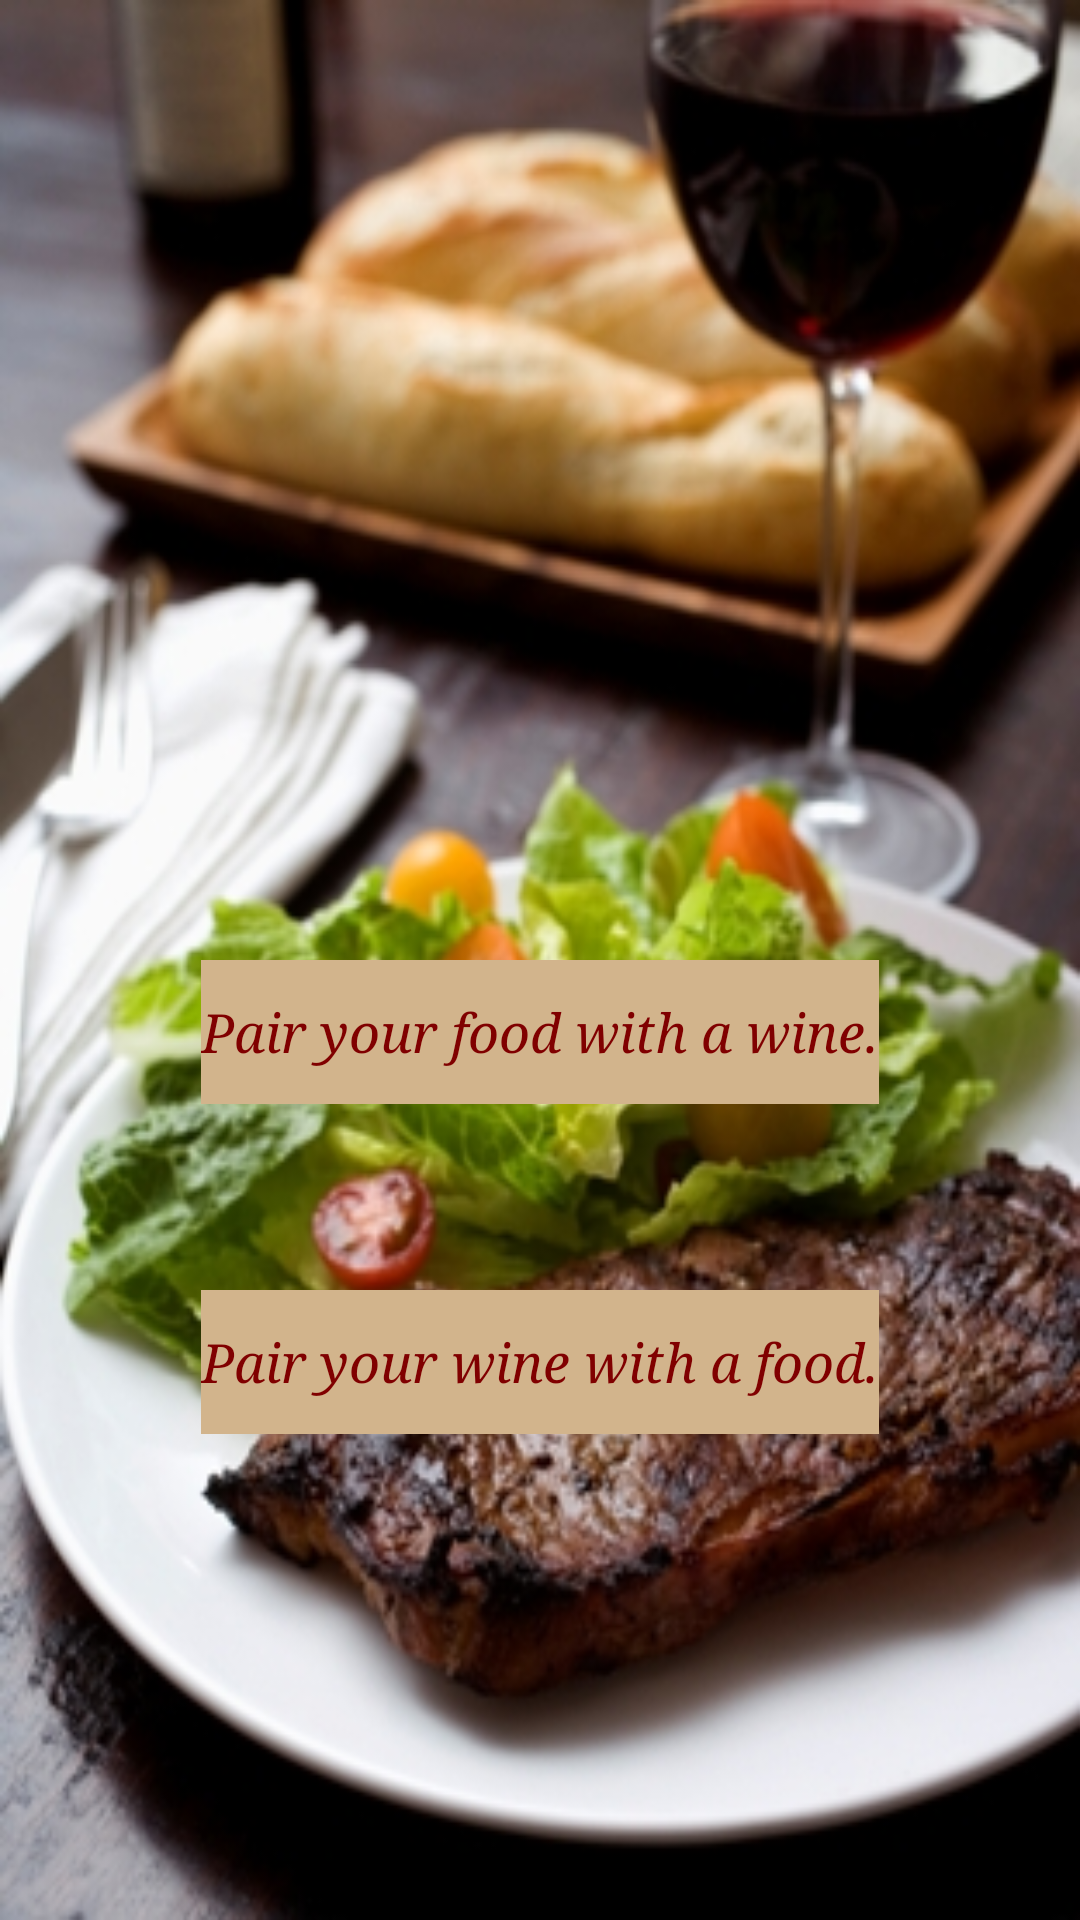

Write the Android layout XML for this screen, with the resource values it uses.
<!-- AndroidManifest.xml: application theme AppTheme -->
<!-- res/layout/activity_pairings.xml -->
<RelativeLayout xmlns:android="http://schemas.android.com/apk/res/android"
	android:screenOrientation="portrait"
    xmlns:tools="http://schemas.android.com/tools"
    android:layout_width="match_parent"
    android:layout_height="match_parent"
    android:background="@drawable/foodtowine"
    android:paddingBottom="@dimen/activity_vertical_margin"
    android:paddingLeft="@dimen/activity_horizontal_margin"
    android:paddingRight="@dimen/activity_horizontal_margin"
    android:paddingTop="@dimen/activity_vertical_margin"
    tools:context=".WinePair" >

    <Button
        android:id="@+id/ButtonRemoveFav"
        android:layout_width="wrap_content"
        android:layout_height="wrap_content"
        android:layout_alignLeft="@+id/buttonAddFav"
        android:layout_alignParentBottom="true"
        android:layout_marginBottom="146dp"
        android:background="@color/Tan"
        android:onClick="goWine"
        android:text="Pair your wine with a food."
        android:textColor="@color/maroon"
        android:textColorLink="@color/maroon"
        android:textStyle="italic"
        android:typeface="serif" />

    <Button
        android:id="@+id/buttonAddFav"
        android:layout_width="wrap_content"
        android:layout_height="wrap_content"
        android:layout_above="@+id/ButtonRemoveFav"
        android:layout_centerHorizontal="true"
        android:layout_marginBottom="62dp"
        android:background="@color/Tan"
        android:onClick="goFood"
        android:text="Pair your food with a wine."
        android:textColor="@color/maroon"
        android:textColorLink="@color/maroon"
        android:textStyle="italic"
        android:typeface="serif" />

</RelativeLayout>
<!-- resources referenced by this layout -->
<resources>
  <color name="Tan">#D2B48C</color>
  <color name="maroon">#800000</color>
  <dimen name="activity_horizontal_margin">16dp</dimen>
  <dimen name="activity_vertical_margin">16dp</dimen>
  <!-- drawable foodtowine: jpg bitmap (drawable-hdpi, 110941 bytes) -->
  <style name="AppTheme" parent="AppBaseTheme">
          
          <item name="android:actionBarStyle">@style/MyActionBar</item>
      </style>
  <style name="AppBaseTheme" parent="android:Theme.Holo">
          
      </style>
  <style name="MyActionBar" parent="@android:style/Widget.Holo.ActionBar.Solid">
          <item name="android:titleTextStyle">@style/MyActionBar.TitleText</item>
          <item name="android:textColor">@android:color/white</item>
          <item name="android:subtitleTextStyle">@style/MyActionBar.SubTitleText</item>
      </style>
  <style name="MyActionBar.TitleText" parent="@android:style/TextAppearance.Holo.Widget.ActionBar.Title">
          <item name="android:textColor">@android:color/white</item>
      </style>
  <style name="MyActionBar.SubTitleText" parent="@android:style/TextAppearance.Holo.Widget.ActionBar.Subtitle">
          <item name="android:textColor">@color/Gray</item>
      </style>
  <color name="Gray">#808080</color>
</resources>
